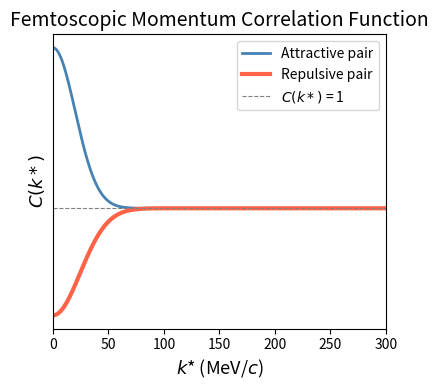

Python code for this plot: (Note: this script raises an exception after producing the figure.)
import numpy as np
import matplotlib.pyplot as plt

k = np.linspace(0, 300, 500)  # relative momentum in MeV/c

# Attractive: peak above 1 at low k, then approaches 1
def C_attractive(k):
    return 1 + 0.6 * np.exp(-k**2 / 800)

# Repulsive: dip below 1 at low k, then approaches 1
def C_repulsive(k):
    return 1 - 0.4 * np.exp(-k**2 / 1200)

fig, ax = plt.subplots(figsize=(4, 4))

ax.plot(k, C_attractive(k), label="Attractive pair", linewidth=2, color="steelblue")
ax.plot(k, C_repulsive(k), label="Repulsive pair", linewidth=3, color="tomato")
ax.axhline(1, color="gray", linestyle="--", linewidth=0.8, label="$\mathit{C}(\mathit{k}*)$ = 1")

ax.set_xlabel("$\mathit{k}$* (MeV/$\mathit{c}$)", fontsize=13)
ax.set_ylabel("$\mathit{C}(\mathit{k}*)$", fontsize=13)
ax.set_title("Femtoscopic Momentum Correlation Function", fontsize=14)
ax.set_yticks([])
ax.set_xlim(k[0], k[-1])
ax.legend()
plt.tight_layout()
plt.savefig("final_plots/femtoscopy_correlation.pdf", dpi=150)
plt.show()
